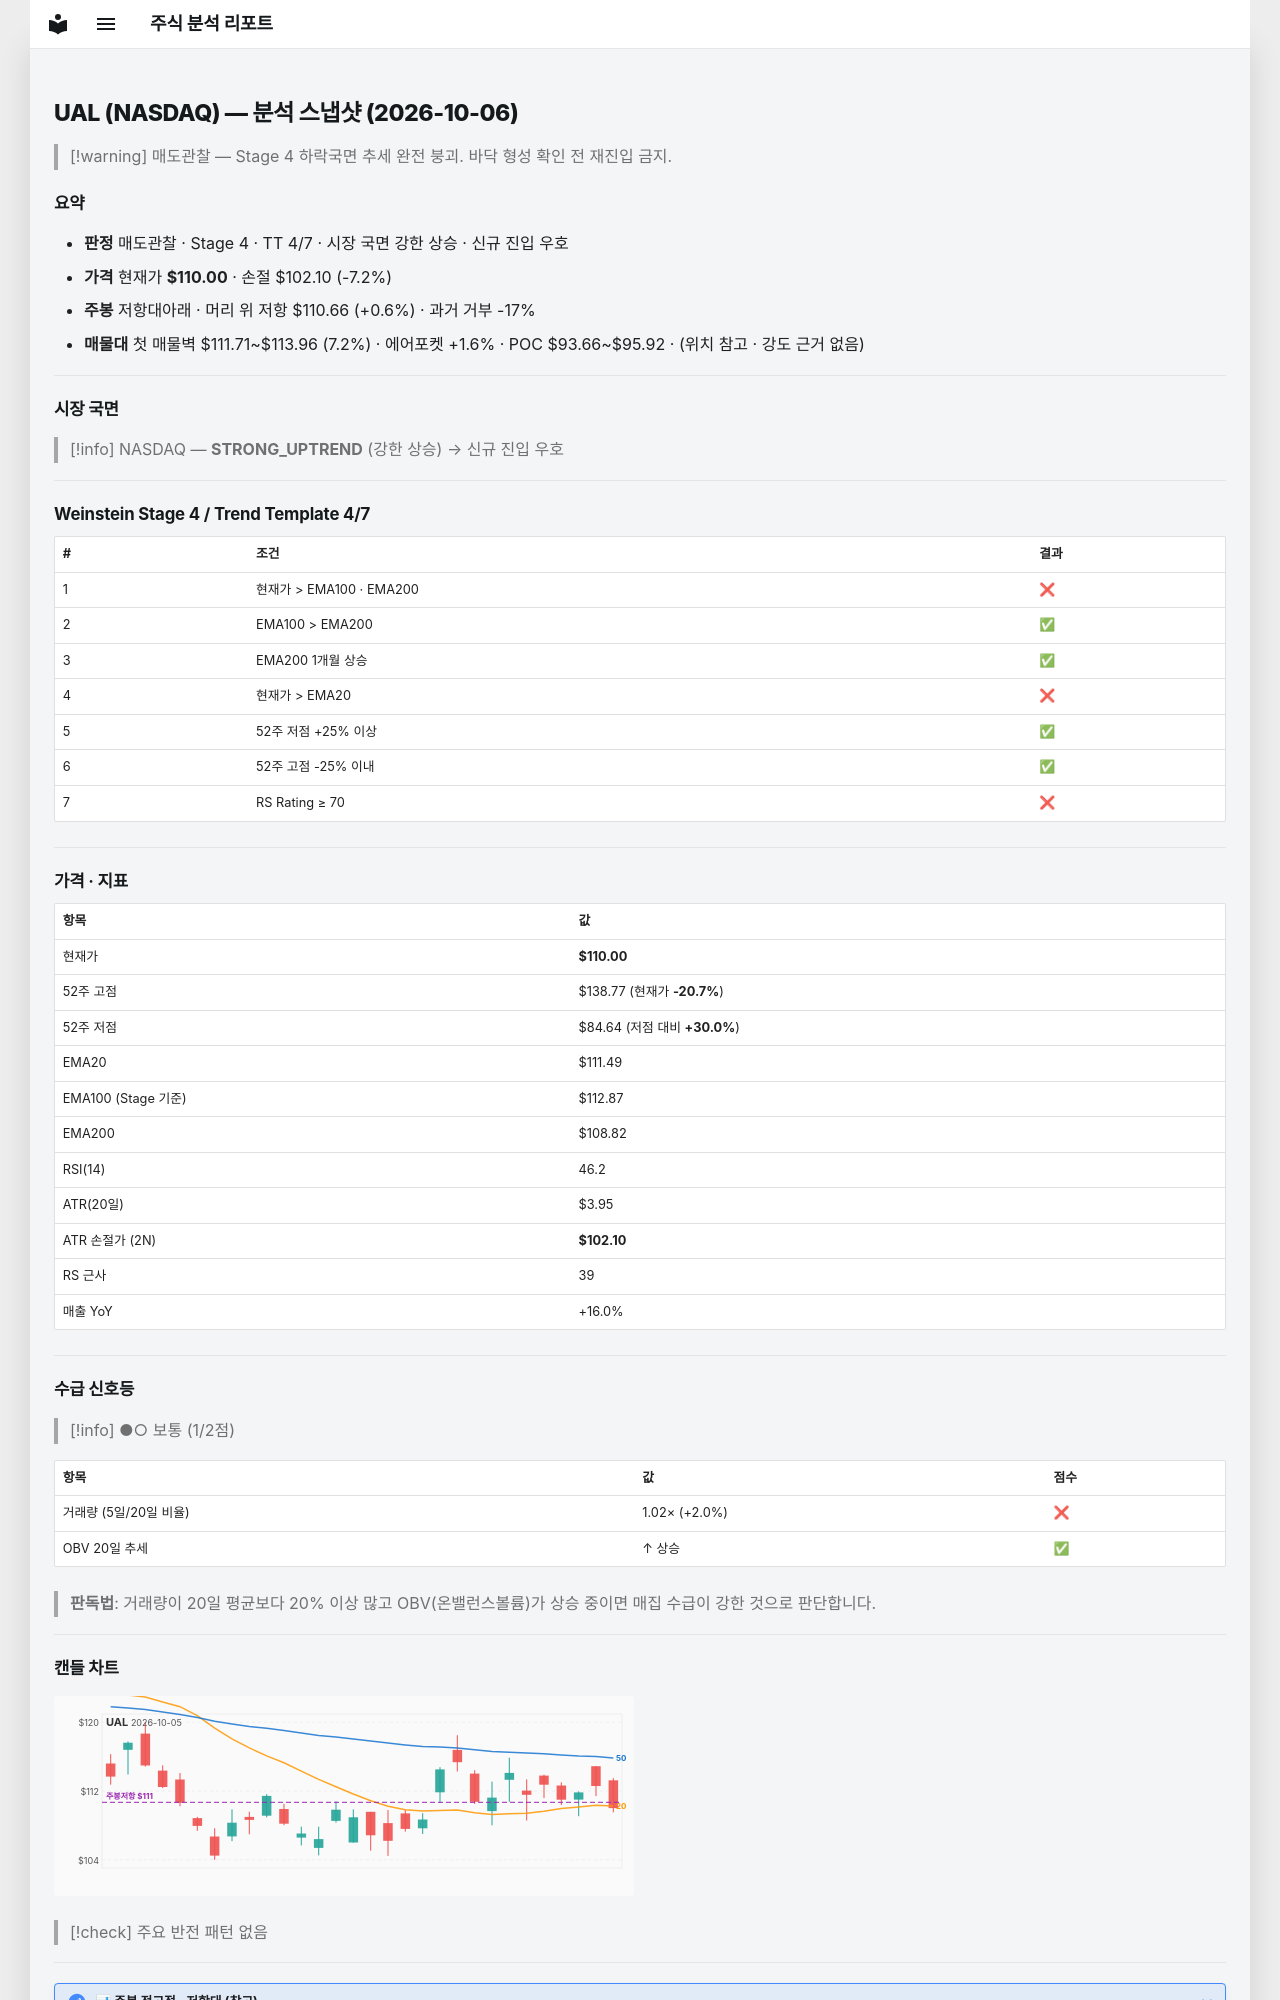

repository: soloandco/stock-reports · page: snapshots/UAL-2026-10-06/index.html · generator: mkdocs

---
type: analysis-snapshot
title: UAL 분석 스냅샷
ticker: UAL
market: NASDAQ
created: 2026-10-06
updated: 2026-10-06
bar-date: 2026-10-05
verdict: 매도관찰
real-rr: 0.08
sma50-gap-pct: -1.3
weekly-position: 저항대아래
weekly-overhead-price: 110.66
weekly-overhead-pct: 0.6
stage: 4
trend-template-score: 4
tt-max: 7
ma-set: ema-20-100-200
price: 110.0
stop-price: 102.1019890351149
market-regime: STRONG_UPTREND
supply-demand-score: 1/2
supply-demand-label: 보통
status: tracking
tags:
  - stock-agent
  - watchlist
  - UAL
  - analysis
related:
  - "[[analysis-template]]"
---

# UAL (NASDAQ) — 분석 스냅샷 (2026-10-06)

> [!warning] 매도관찰 — Stage 4 하락국면
> 추세 완전 붕괴. 바닥 형성 확인 전 재진입 금지.

## 요약

- **판정** 매도관찰 · Stage 4 · TT 4/7 · 시장 국면 강한 상승 · 신규 진입 우호
- **가격** 현재가 **$110.00** · 손절 $102.10 (-7.2%)
- **주봉** 저항대아래 · 머리 위 저항 $110.66 (+0.6%) · 과거 거부 -17%
- **매물대** 첫 매물벽 $111.71~$113.96 (7.2%) · 에어포켓 +1.6% · POC $93.66~$95.92 · (위치 참고 · 강도 근거 없음)

---

## 시장 국면

> [!info] NASDAQ — **STRONG_UPTREND** (강한 상승) → 신규 진입 우호

---

## Weinstein Stage 4 / Trend Template 4/7

| # | 조건 | 결과 |
|---|------|------|
| 1 | 현재가 > EMA100 · EMA200 | ❌ |
| 2 | EMA100 > EMA200 | ✅ |
| 3 | EMA200 1개월 상승 | ✅ |
| 4 | 현재가 > EMA20 | ❌ |
| 5 | 52주 저점 +25% 이상 | ✅ |
| 6 | 52주 고점 -25% 이내 | ✅ |
| 7 | RS Rating ≥ 70 | ❌ |

---

## 가격 · 지표

| 항목 | 값 |
|------|---|
| 현재가 | **$110.00** |
| 52주 고점 | $138.77 (현재가 **-20.7%**) |
| 52주 저점 | $84.64 (저점 대비 **+30.0%**) |
| EMA20 | $111.49 |
| EMA100 (Stage 기준) | $112.87 |
| EMA200 | $108.82 |
| RSI(14) | 46.2 |
| ATR(20일) | $3.95 |
| ATR 손절가 (2N) | **$102.10** |
| RS 근사 | 39 |
| 매출 YoY | +16.0% |

---
## 수급 신호등

> [!info] ●○ 보통 (1/2점)

| 항목 | 값 | 점수 |
|------|------|------|
| 거래량 (5일/20일 비율) | 1.02× (+2.0%) | ❌ |
| OBV 20일 추세 | ↑ 상승 | ✅ |

> **판독법**: 거래량이 20일 평균보다 20% 이상 많고 OBV(온밸런스볼륨)가 상승 중이면 매집 수급이 강한 것으로 판단합니다.

---
